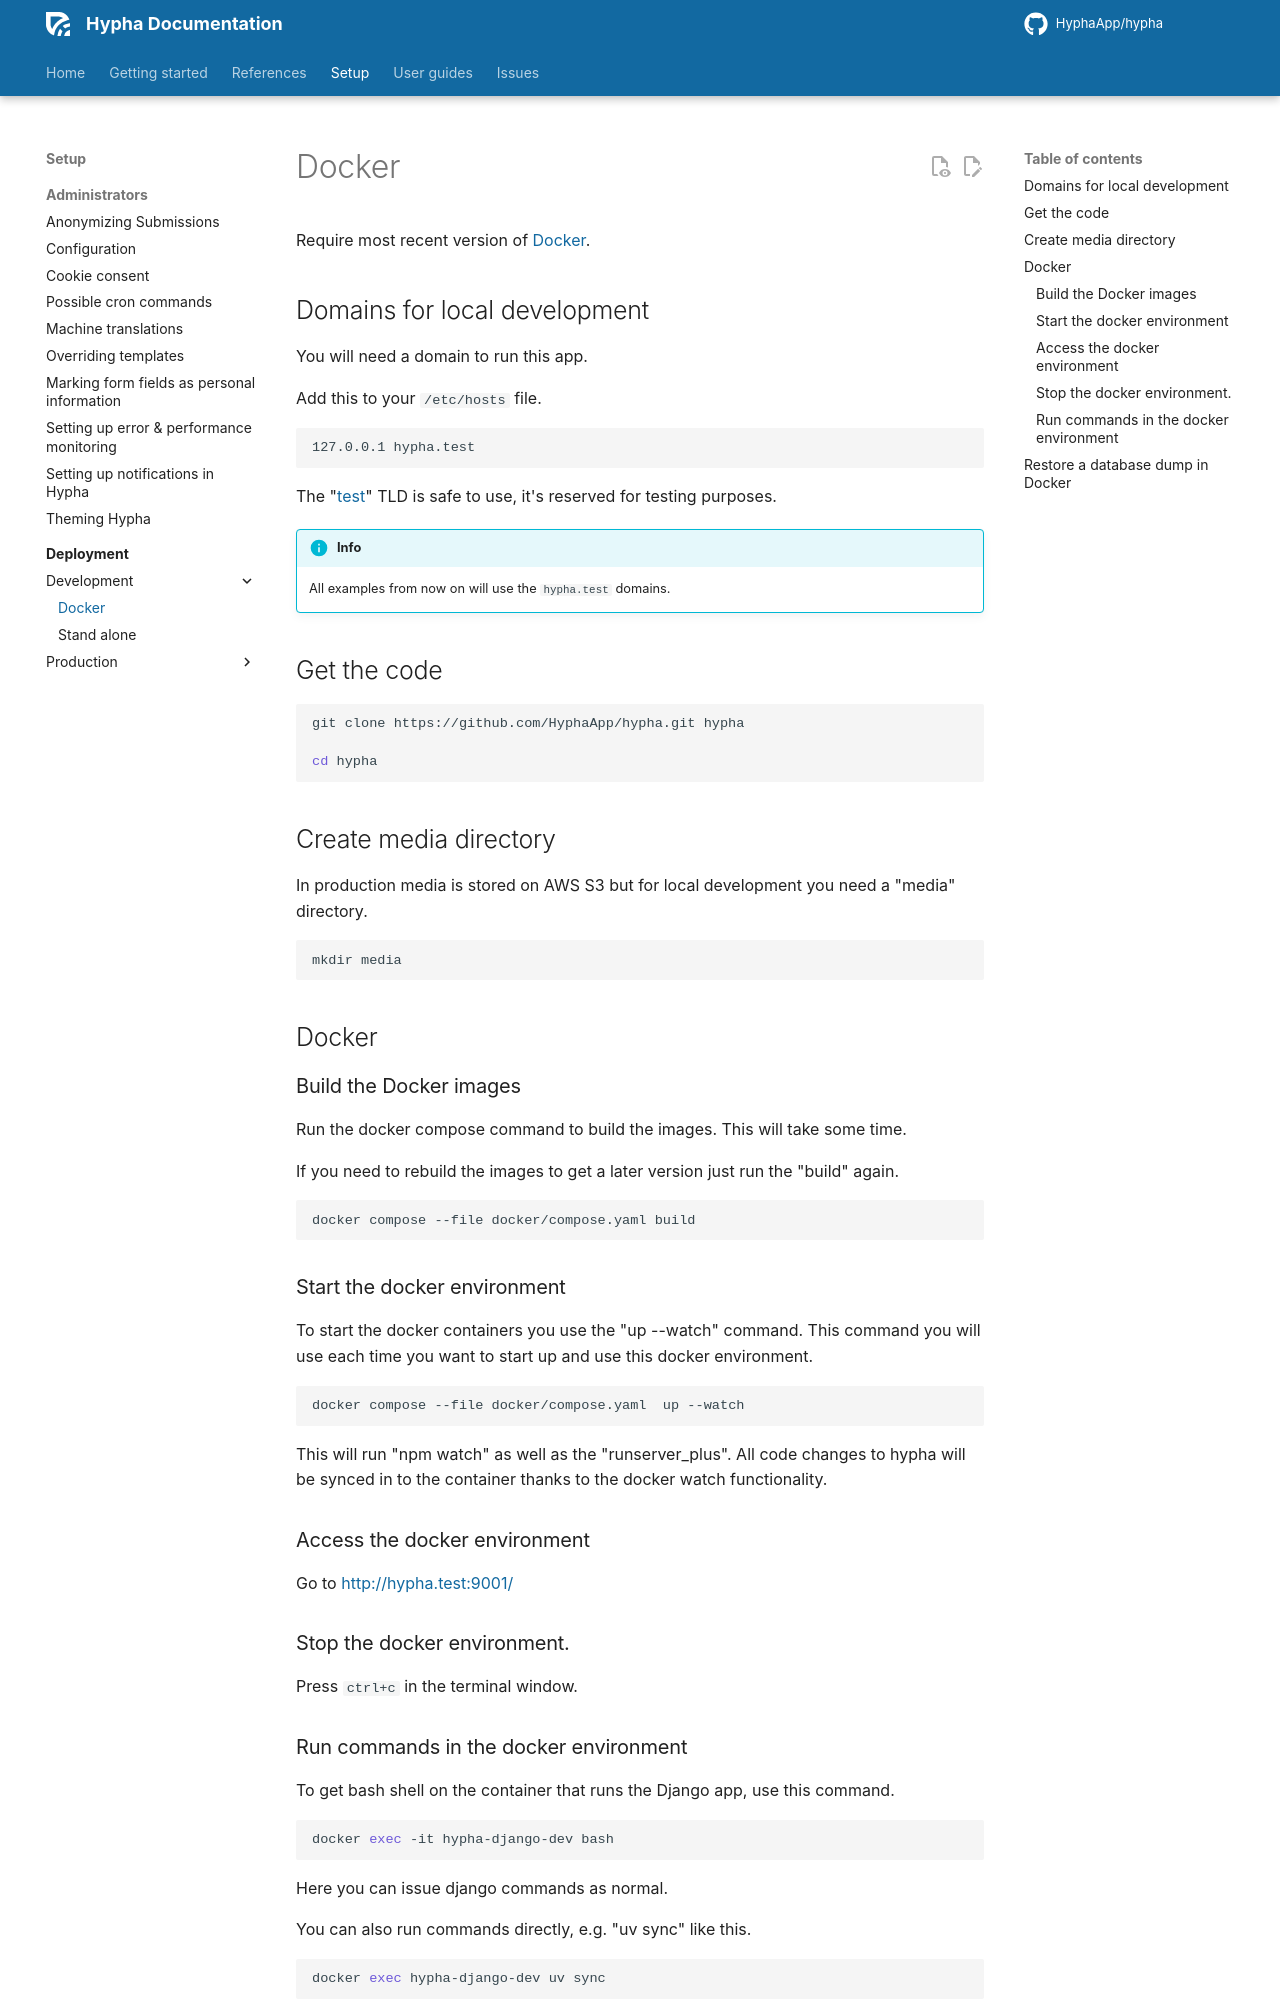

repository: HyphaApp/hypha · page: setup/deployment/development/docker/index.html · generator: mkdocs

# Docker

Require most recent version of [Docker](https://www.docker.com/get-started).

## Domains for local development

You will need a domain to run this app.

Add this to your `/etc/hosts` file.

```text
127.0.0.1 hypha.test
```

The "[test](https://en.wikipedia.org/wiki/.test)" TLD is safe to use, it's reserved for testing purposes.

!!! info
    All examples from now on will use the `hypha.test` domains.

## Get the code

```shell
git clone https://github.com/HyphaApp/hypha.git hypha

cd hypha
```

## Create media directory

In production media is stored on AWS S3 but for local development you need a "media" directory.

```shell
mkdir media
```

## Docker

### Build the Docker images

Run the docker compose command to build the images. This will take some time.

If you need to rebuild the images to get a later version just run the "build" again.

```shell
docker compose --file docker/compose.yaml build
```

### Start the docker environment

To start the docker containers you use the "up --watch" command. This command you will use each time you want to start up and use this docker environment.

```shell
docker compose --file docker/compose.yaml  up --watch
```

This will run "npm watch" as well as the "runserver_plus". All code changes to hypha will be synced in to the container thanks to the docker watch functionality.

### Access the docker environment

Go to [http://hypha.test:9001/](http://hypha.test:9001/)

### Stop the docker environment.

Press `ctrl+c` in the terminal window.

### Run commands in the docker environment

To get bash shell on the container that runs the Django app, use this command.

```shell
docker exec -it hypha-django-dev bash
```

Here you can issue django commands as normal.

You can also run commands directly, e.g. "uv sync" like this.

```shell
docker exec hypha-django-dev uv sync
```

To get a shell on the container that runs Postgres, use this command.

```shell
docker exec -it hypha-postgres-dev bash
```
